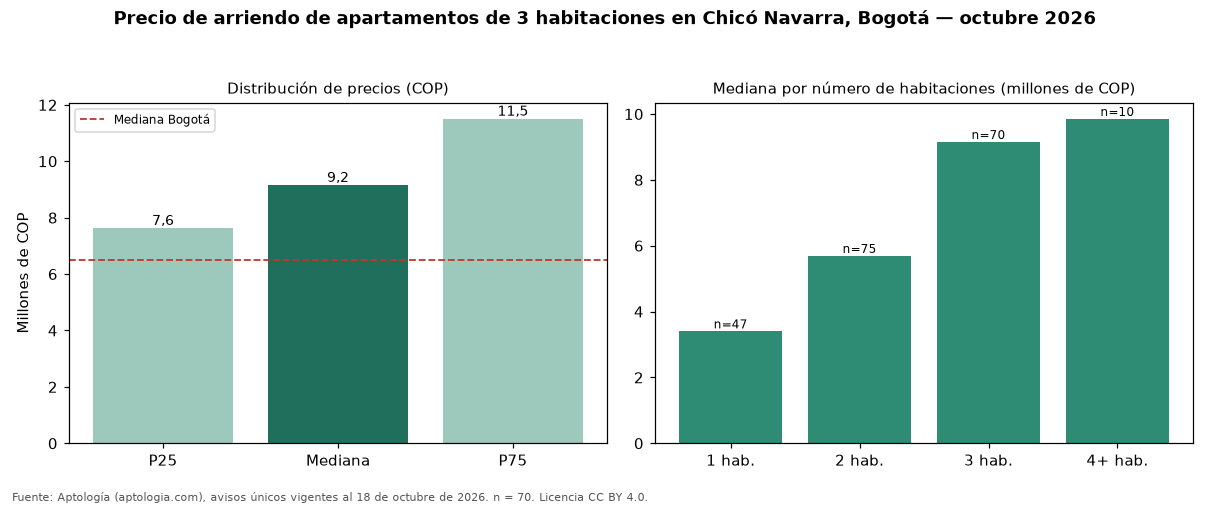

Values plotted in this chart, from the file beside it:
seccion, metrica, valor_cop, n
precio, p25, 7625000, 70
precio, mediana, 9150000, 70
precio, p75, 11500000, 70
cop_por_m2, p25, 46923, 70
cop_por_m2, mediana, 56162, 70
cop_por_m2, p75, 66800, 70
area, area_mediana_m2, 150.0, 70
habitaciones, 1, 3400000, 47
habitaciones, 2, 5690000, 75
habitaciones, 3, 9150000, 70
habitaciones, 4+, 9850000, 10
administracion, mediana, 1700000, 37
estrato, moda, 6, 
parqueadero, porcentaje_con_parqueadero, 98.6, 70
ciudad, mediana_ciudad, 6500000, 4860
ciudad, mediana_cop_por_m2_ciudad, 46296, 4860
